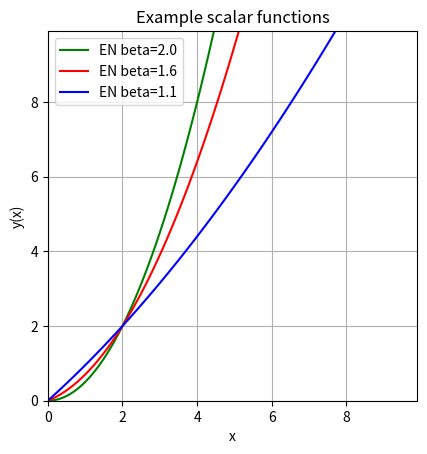

Here is the Python script that generated this plot:
#!/usr/bin/env python3
# L2_plot_snippet.py 


import numpy as np
import matplotlib.pyplot as plt
import sys

x = np.arange(0.0, 10.0, 0.1)

#=====================================================
beta = 2.0
y1 = (beta-1.0)*0.5*x*x + (2.0-beta)*np.abs(x)
plt.plot(x, y1, 'g-', label='EN beta=' + str(beta))
#=====================================================

#=====================================================
beta = 1.6
y2 = (beta-1.0)*0.5*x*x + (2.0-beta)*np.abs(x)
plt.plot(x, y2, 'r-', label='EN beta=' + str(beta))
#=====================================================

#=====================================================
beta = 1.1
y3 = (beta-1.0)*0.5*x*x + (2.0-beta)*np.abs(x)
plt.plot(x, y3, 'b-', label='EN beta=' + str(beta))
#=====================================================

yMin = np.min(np.concatenate( (y1, y2, y3) ))
yMax = np.max(np.concatenate( (y1, y2, y3) ))

#=====================================================
plt.xlim(x[0], x[-1])
plt.ylim(x[0], x[-1])
plt.gca().set_aspect('equal', adjustable='box')
#=====================================================

plt.xlabel('x')
plt.ylabel('y(x)')
plt.legend(loc='upper left')
plt.grid(True)
plt.title('Example scalar functions')
plt.show()
